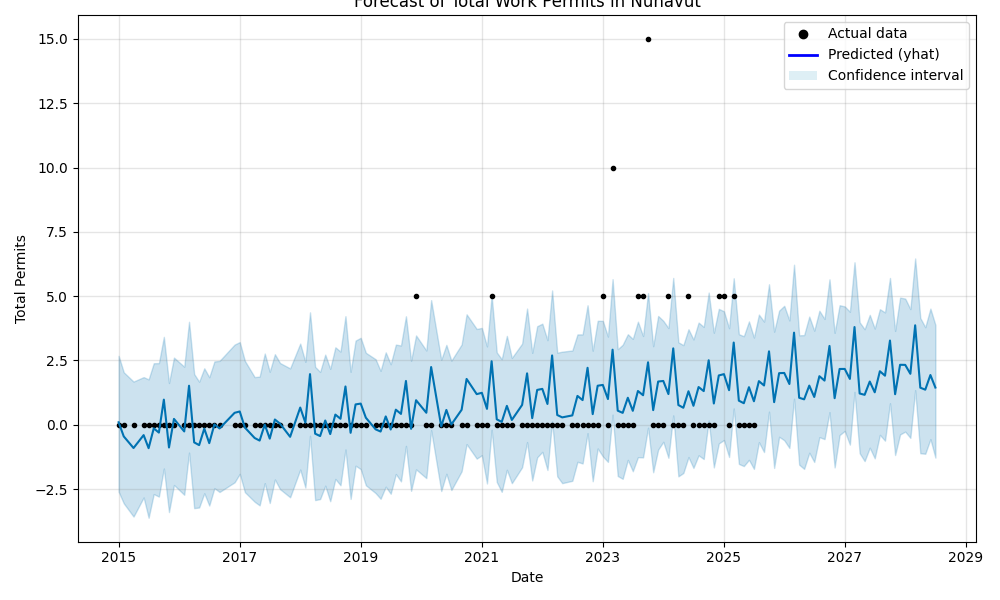

The data file committed next to this chart (first rows):
ds, yhat, yhat_lower, yhat_upper
2015-01-01, 0.0946, -2.604, 2.679
2015-02-01, -0.4548, -3.057, 2.039
2015-04-01, -0.9066, -3.572, 1.678
2015-06-01, -0.4044, -2.828, 1.85
2015-07-01, -0.9125, -3.619, 1.763
2015-08-01, -0.1417, -2.697, 2.39
2015-09-01, -0.3065, -2.795, 2.395
2015-10-01, 0.9748, -1.702, 3.415
2015-11-01, -0.8854, -3.398, 1.621
2015-12-01, 0.2262, -2.344, 2.61
2016-02-01, -0.2614, -2.726, 2.254
2016-03-01, 1.516, -1.084, 4.003
2016-04-01, -0.6871, -3.244, 1.97
2016-05-01, -0.7935, -3.219, 1.671
2016-06-01, -0.1516, -2.666, 2.193
2016-07-01, -0.7169, -3.143, 1.846
2016-08-01, 0.01199, -2.465, 2.459
2016-09-01, -0.1457, -2.616, 2.481
2016-12-01, 0.4626, -2.24, 3.116
2017-01-01, 0.5144, -1.911, 3.212
2017-02-01, -0.1105, -2.623, 2.482
2017-04-01, -0.5176, -2.997, 1.851
2017-05-01, -0.6174, -3.137, 1.871
2017-06-01, 0.006323, -2.271, 2.768
2017-07-01, -0.5409, -3.046, 2.059
2017-08-01, 0.2025, -2.13, 2.742
2017-09-01, 0.04227, -2.505, 2.4
2017-11-01, -0.4706, -2.822, 2.19
2018-01-01, 0.6673, -1.744, 3.154
2018-02-01, 0.07968, -2.444, 2.443
2018-03-01, 1.967, -0.4277, 4.369
2018-04-01, -0.3487, -2.931, 2.251
2018-05-01, -0.4414, -2.891, 2.052
2018-06-01, 0.1641, -2.371, 2.726
2018-07-01, -0.3641, -2.975, 2.172
2018-08-01, 0.3933, -2.108, 3.01
2018-09-01, 0.2308, -2.354, 2.843
2018-10-01, 1.486, -0.9617, 4.221
2018-11-01, -0.3147, -2.886, 2.055
2018-12-01, 0.7893, -1.594, 3.271
2019-01-01, 0.8208, -1.727, 3.379
2019-02-01, 0.2714, -2.355, 2.797
2019-04-01, -0.1804, -2.661, 2.546
2019-05-01, -0.2657, -2.88, 2.093
2019-06-01, 0.3218, -2.409, 2.814
2019-07-01, -0.1863, -2.684, 2.352
2019-08-01, 0.5845, -1.917, 3.114
2019-09-01, 0.4197, -2.204, 3.081
2019-10-01, 1.701, -0.8235, 4.217
2019-11-01, -0.1592, -2.573, 2.486
2019-12-01, 0.9524, -1.736, 3.471
2020-02-01, 0.4648, -2.077, 2.886
2020-03-01, 2.242, -0.2103, 4.844
2020-05-01, -0.06727, -2.58, 2.525
2020-06-01, 0.5746, -1.907, 3.104
2020-07-01, 0.009307, -2.54, 2.49
2020-09-01, 0.5805, -1.81, 3.119
2020-10-01, 1.78, -0.7555, 4.292
2020-12-01, 1.189, -1.319, 3.723
2021-01-01, 1.241, -1.188, 3.764
... 88 more rows
